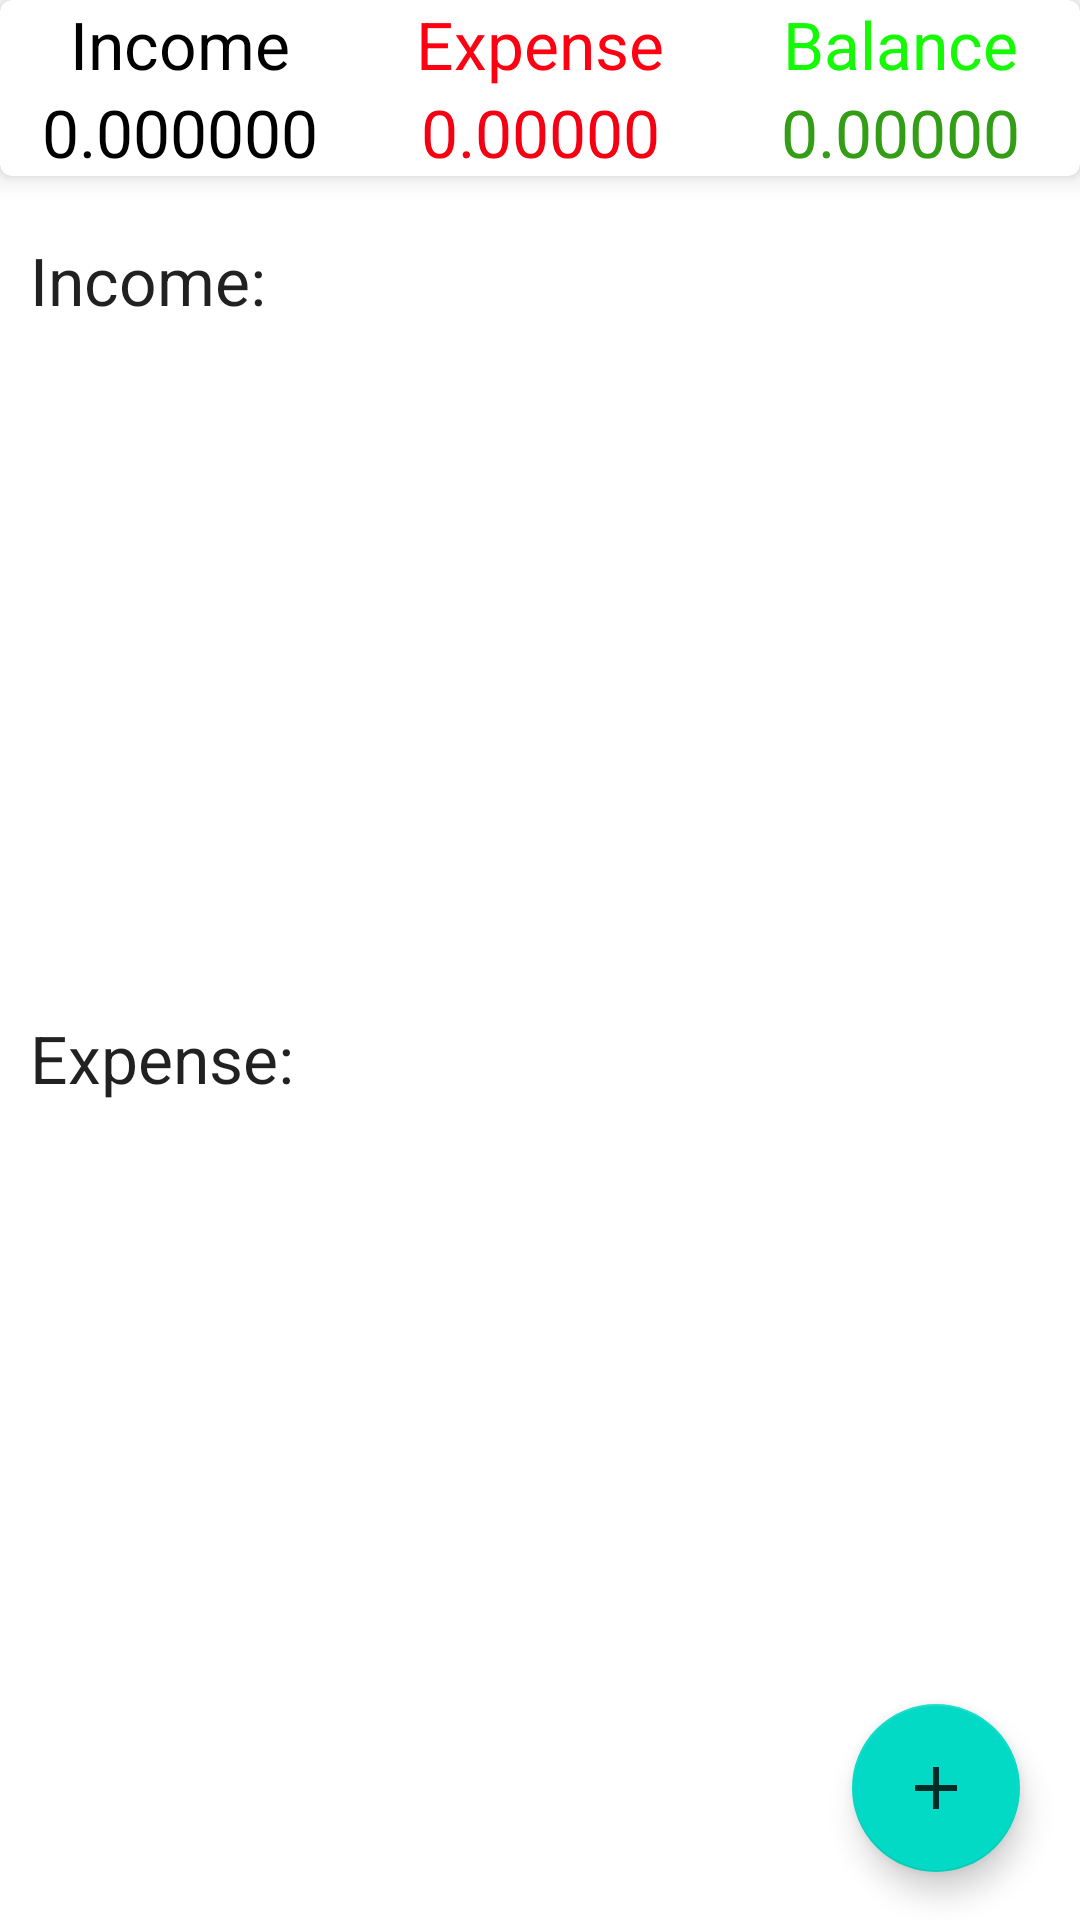

This screen was rendered from an Android layout file. Write that file and the resources it references.
<!-- AndroidManifest.xml: application theme Theme.ExpenseManager -->
<!-- res/layout/fragment_dashboard.xml -->
<?xml version="1.0" encoding="utf-8"?>
<LinearLayout xmlns:android="http://schemas.android.com/apk/res/android"
    xmlns:tools="http://schemas.android.com/tools"
    xmlns:app="http://schemas.android.com/apk/res-auto"
    android:layout_width="match_parent"
    android:layout_height="match_parent"
    android:orientation="vertical"
    tools:context=".DashboardFragment">

    <com.google.android.material.card.MaterialCardView
        android:layout_width="match_parent"
        app:cardElevation="5dp"
        android:elevation="10dp"
        android:layout_height="wrap_content">
        <LinearLayout
            android:layout_width="match_parent"
            android:orientation="vertical"
            android:layout_height="wrap_content">
            <LinearLayout
                android:layout_width="match_parent"
                android:orientation="horizontal"
                android:layout_height="wrap_content">
                <RelativeLayout
                    android:layout_width="0dp"
                    android:layout_weight="1"
                    android:gravity="center"
                    android:layout_height="wrap_content">
                    <TextView
                        android:layout_width="match_parent"
                        android:layout_height="wrap_content"
                        android:textAppearance="?android:textAppearanceLarge"
                        android:gravity="center"
                        android:textColor="#000000"
                        android:text="Income"/>


                </RelativeLayout>
                <RelativeLayout
                    android:layout_width="0dp"
                    android:layout_weight="1"
                    android:gravity="center"
                    android:layout_height="wrap_content">
                    <TextView
                        android:layout_width="match_parent"
                        android:layout_height="wrap_content"
                        android:gravity="center"
                        android:textColor="#FF0013"
                        android:textAppearance="?android:textAppearanceLarge"
                        android:text="Expense"/>


                </RelativeLayout>
                <RelativeLayout
                    android:layout_width="0dp"
                    android:layout_weight="1"
                    android:gravity="center"
                    android:layout_height="wrap_content">
                    <TextView
                        android:layout_width="match_parent"
                        android:layout_height="wrap_content"
                        android:gravity="center"
                        android:textColor="#15F905"
                        android:textAppearance="?android:textAppearanceLarge"
                        android:text="Balance"/>
                </RelativeLayout>
            </LinearLayout>
            <LinearLayout
                android:layout_width="match_parent"
                android:orientation="horizontal"
                android:layout_height="wrap_content">
                <RelativeLayout
                    android:layout_width="0dp"
                    android:layout_weight="1"
                    android:gravity="center"
                    android:layout_height="wrap_content">
                    <TextView
                        android:layout_width="match_parent"
                        android:layout_height="wrap_content"
                        android:textAppearance="?android:textAppearanceLarge"
                        android:gravity="center"
                        android:id="@+id/income_set_result"
                        android:textColor="#000000"
                        android:text="0.000000"/>


                </RelativeLayout>
                <RelativeLayout
                    android:layout_width="0dp"
                    android:layout_weight="1"
                    android:gravity="center"
                    android:layout_height="wrap_content">
                    <TextView
                        android:layout_width="match_parent"
                        android:layout_height="wrap_content"
                        android:gravity="center"
                        android:id="@+id/expense_set_result"
                        android:textColor="#F40012"
                        android:textAppearance="?android:textAppearanceLarge"
                        android:text="0.00000"/>


                </RelativeLayout>
                <RelativeLayout
                    android:layout_width="0dp"
                    android:layout_weight="1"
                    android:gravity="center"
                    android:layout_height="wrap_content">
                    <TextView
                        android:layout_width="match_parent"
                        android:layout_height="wrap_content"
                        android:gravity="center"
                        android:id="@+id/balance"
                        android:textColor="#339D16"
                        android:textAppearance="?android:textAppearanceLarge"
                        android:text="0.00000"/>


                </RelativeLayout>

            </LinearLayout>

        </LinearLayout>

    </com.google.android.material.card.MaterialCardView>
    <androidx.coordinatorlayout.widget.CoordinatorLayout
        android:layout_width="match_parent"
        android:layout_height="match_parent">

        <ScrollView
            android:layout_width="match_parent"
            android:layout_height="wrap_content">

            <LinearLayout
                android:layout_width="match_parent"
                android:orientation="vertical"
                android:layout_marginTop="10dp"
                android:layout_height="wrap_content">

                <TextView
                    android:layout_width="match_parent"
                    android:layout_height="wrap_content"
                    android:text="Income:"
                    android:textAppearance="?android:textAppearanceLarge"
                    android:padding="10dp"/>

                <androidx.recyclerview.widget.RecyclerView
                    android:layout_width="match_parent"
                    android:id="@+id/recycler_income"
                    android:layout_margin="15dp"
                    android:layout_height="180dp">


                </androidx.recyclerview.widget.RecyclerView>

                <TextView
                    android:layout_width="match_parent"
                    android:text="Expense:"
                    android:textAppearance="?android:textAppearanceLarge"
                    android:padding="10dp"
                    android:layout_height="wrap_content"
                    />

                <androidx.recyclerview.widget.RecyclerView
                    android:layout_width="match_parent"
                    android:id="@+id/recycler_expense"
                    android:layout_margin="15dp"
                    android:layout_height="180dp"
                    />


            </LinearLayout>

        </ScrollView>


        <LinearLayout
            android:layout_width="wrap_content"
            android:layout_gravity="bottom|end"
            android:layout_marginRight="15dp"
            android:layout_marginBottom="160dp"
            android:layout_height="wrap_content">

            <TextView
                android:layout_width="wrap_content"
                android:layout_height="wrap_content"
                android:text="Expense"
                android:id="@+id/expense_ft_text"
                android:padding="5dp"
                android:layout_gravity="center"
                android:layout_marginRight="5dp"
                android:visibility="invisible"
                android:textAppearance="?android:textAppearanceSmall"
                />
            <com.google.android.material.floatingactionbutton.FloatingActionButton
                android:layout_width="wrap_content"
                android:layout_height="wrap_content"
                android:id="@+id/expense_ft_btn"
                android:layout_gravity="bottom|end"
                android:elevation="6dp"
                app:fabSize="mini"
                android:visibility="invisible"
                app:pressedTranslationZ="12dp"
                android:src="@drawable/expense"

                />
        </LinearLayout>

        <LinearLayout
            android:layout_width="wrap_content"
            android:layout_gravity="bottom|end"
            android:layout_marginRight="15dp"
            android:layout_marginBottom="90dp"
            android:layout_height="wrap_content">

            <TextView
                android:layout_width="wrap_content"
                android:layout_height="wrap_content"
                android:text="Income"
                android:id="@+id/income_ft_text"
                android:padding="5dp"
                android:layout_gravity="center"
                android:layout_marginRight="5dp"
                android:visibility="invisible"
                android:textAppearance="?android:textAppearanceSmall"
                />
            <com.google.android.material.floatingactionbutton.FloatingActionButton
                android:layout_width="wrap_content"
                android:layout_height="wrap_content"
                android:id="@+id/income_ft_btn"
                android:layout_gravity="bottom|end"
                android:elevation="6dp"
                app:fabSize="mini"
                android:visibility="invisible"
                app:pressedTranslationZ="12dp"
                android:src="@drawable/income"

                />
        </LinearLayout>

        <com.google.android.material.floatingactionbutton.FloatingActionButton
            android:layout_width="wrap_content"
            android:id="@+id/fb_main_plus_btn"
            android:layout_gravity="bottom|end"
            android:layout_marginBottom="16dp"
            android:layout_marginRight="20dp"
            app:fabSize="normal"
            android:src="@drawable/income"
            android:layout_height="wrap_content"/>
    </androidx.coordinatorlayout.widget.CoordinatorLayout>


</LinearLayout>
<!-- resources referenced by this layout -->
<resources>
  <!-- drawable expense (drawable-anydpi) -->
  <vector xmlns:android="http://schemas.android.com/apk/res/android"
      android:width="24dp"
      android:height="24dp"
      android:viewportWidth="24"
      android:viewportHeight="24"
      android:tint="#000000"
      android:alpha="0.8">
    <path
        android:fillColor="@color/black"
        android:pathData="M19,13H5v-2h14v2z"/>
  </vector>
  <!-- drawable income (drawable-anydpi) -->
  <vector xmlns:android="http://schemas.android.com/apk/res/android"
      android:width="24dp"
      android:height="24dp"
      android:viewportWidth="24"
      android:viewportHeight="24"
      android:tint="#000000"
      android:alpha="0.8">
    <path
        android:fillColor="@color/black"
        android:pathData="M19,13h-6v6h-2v-6H5v-2h6V5h2v6h6v2z"/>
  </vector>
  <style name="Theme.ExpenseManager" parent="Theme.MaterialComponents.DayNight.DarkActionBar">
          
          <item name="colorPrimary">#FFFFFF</item>
          <item name="colorPrimaryVariant">@color/purple_700</item>
          <item name="colorOnPrimary">@color/white</item>
          
          <item name="colorSecondary">@color/teal_200</item>
          <item name="colorSecondaryVariant">@color/teal_700</item>
          <item name="colorOnSecondary">@color/black</item>
          
          <item name="android:statusBarColor" tools:targetApi="l">@color/black</item>
          
          <item name="windowActionBar">false</item>
          <item name="windowNoTitle">true</item>
          <item name="drawerArrowStyle">@style/DrawerIconStyle</item>
      </style>
  <style name="DrawerIconStyle" parent="Widget.AppCompat.DrawerArrowToggle">
          <item name="color">@android:color/white</item>
      </style>
  <!-- not gathered from this repository: default colours our renderer supplied (Android Studio template values) -->
  <color name="purple_700">#FF3700B3</color>
  <color name="teal_200">#FF03DAC5</color>
  <color name="teal_700">#FF018786</color>
  <color name="black">#FF000000</color>
  <color name="white">#FFFFFFFF</color>
</resources>
